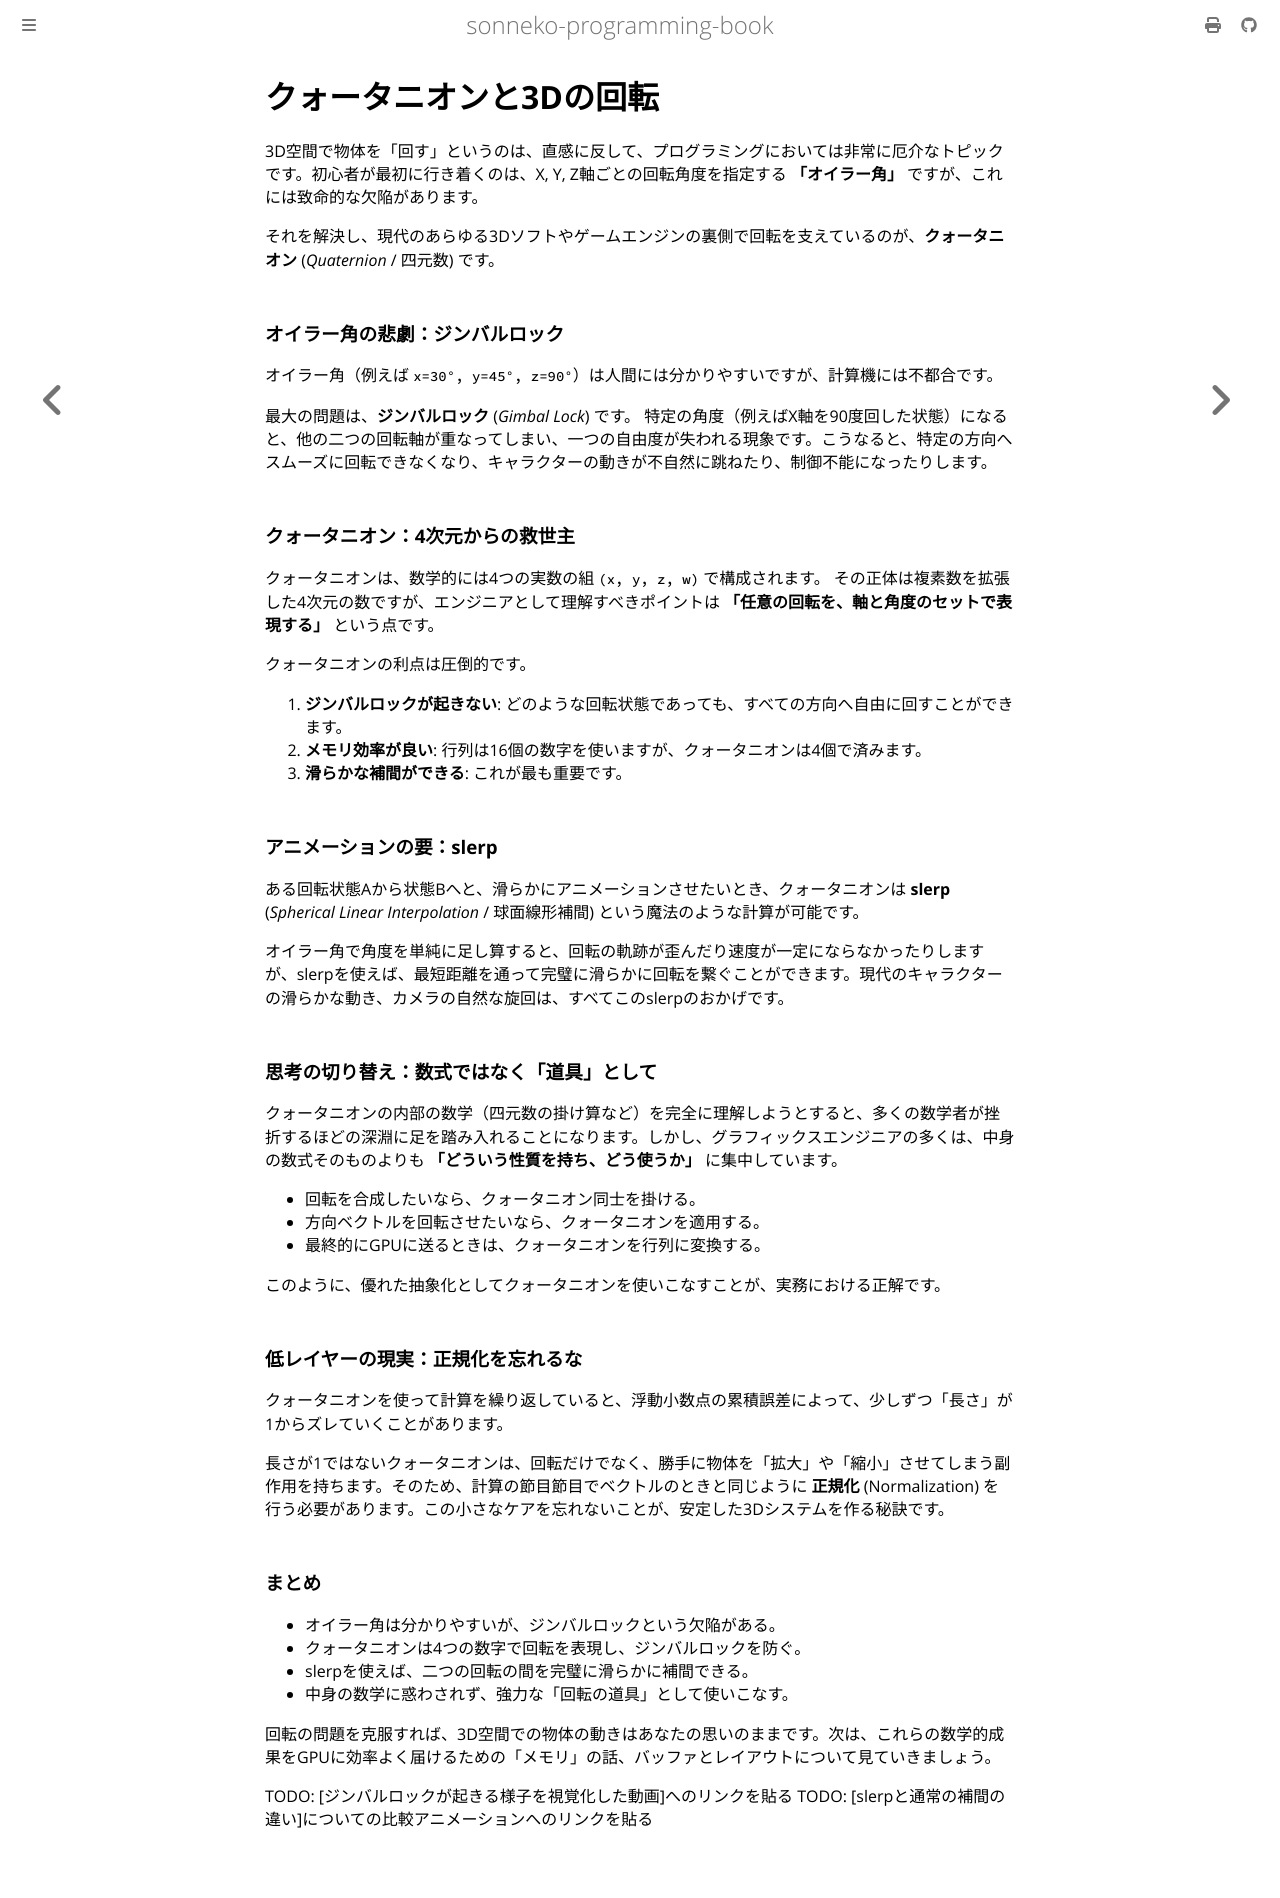

repository: sonneko/programming-book · page: 14-graphics/010.html · generator: mdbook

# クォータニオンと3Dの回転

3D空間で物体を「回す」というのは、直感に反して、プログラミングにおいては非常に厄介なトピックです。初心者が最初に行き着くのは、X, Y, Z軸ごとの回転角度を指定する **「オイラー角」** ですが、これには致命的な欠陥があります。

それを解決し、現代のあらゆる3Dソフトやゲームエンジンの裏側で回転を支えているのが、**クォータニオン** (*Quaternion* / 四元数) です。

### オイラー角の悲劇：ジンバルロック

オイラー角（例えば `x=30°, y=45°, z=90°`）は人間には分かりやすいですが、計算機には不都合です。

最大の問題は、**ジンバルロック** (*Gimbal Lock*) です。
特定の角度（例えばX軸を90度回した状態）になると、他の二つの回転軸が重なってしまい、一つの自由度が失われる現象です。こうなると、特定の方向へスムーズに回転できなくなり、キャラクターの動きが不自然に跳ねたり、制御不能になったりします。

### クォータニオン：4次元からの救世主

クォータニオンは、数学的には4つの実数の組 `(x, y, z, w)` で構成されます。
その正体は複素数を拡張した4次元の数ですが、エンジニアとして理解すべきポイントは **「任意の回転を、軸と角度のセットで表現する」** という点です。

クォータニオンの利点は圧倒的です。
1. **ジンバルロックが起きない**: どのような回転状態であっても、すべての方向へ自由に回すことができます。
2. **メモリ効率が良い**: 行列は16個の数字を使いますが、クォータニオンは4個で済みます。
3. **滑らかな補間ができる**: これが最も重要です。

### アニメーションの要：slerp

ある回転状態Aから状態Bへと、滑らかにアニメーションさせたいとき、クォータニオンは **slerp** (*Spherical Linear Interpolation* / 球面線形補間) という魔法のような計算が可能です。

オイラー角で角度を単純に足し算すると、回転の軌跡が歪んだり速度が一定にならなかったりしますが、slerpを使えば、最短距離を通って完璧に滑らかに回転を繋ぐことができます。現代のキャラクターの滑らかな動き、カメラの自然な旋回は、すべてこのslerpのおかげです。

### 思考の切り替え：数式ではなく「道具」として

クォータニオンの内部の数学（四元数の掛け算など）を完全に理解しようとすると、多くの数学者が挫折するほどの深淵に足を踏み入れることになります。しかし、グラフィックスエンジニアの多くは、中身の数式そのものよりも **「どういう性質を持ち、どう使うか」** に集中しています。

- 回転を合成したいなら、クォータニオン同士を掛ける。
- 方向ベクトルを回転させたいなら、クォータニオンを適用する。
- 最終的にGPUに送るときは、クォータニオンを行列に変換する。

このように、優れた抽象化としてクォータニオンを使いこなすことが、実務における正解です。

### 低レイヤーの現実：正規化を忘れるな

クォータニオンを使って計算を繰り返していると、浮動小数点の累積誤差によって、少しずつ「長さ」が1からズレていくことがあります。

長さが1ではないクォータニオンは、回転だけでなく、勝手に物体を「拡大」や「縮小」させてしまう副作用を持ちます。そのため、計算の節目節目でベクトルのときと同じように **正規化** (Normalization) を行う必要があります。この小さなケアを忘れないことが、安定した3Dシステムを作る秘訣です。

### まとめ

- オイラー角は分かりやすいが、ジンバルロックという欠陥がある。
- クォータニオンは4つの数字で回転を表現し、ジンバルロックを防ぐ。
- slerpを使えば、二つの回転の間を完璧に滑らかに補間できる。
- 中身の数学に惑わされず、強力な「回転の道具」として使いこなす。

回転の問題を克服すれば、3D空間での物体の動きはあなたの思いのままです。次は、これらの数学的成果をGPUに効率よく届けるための「メモリ」の話、バッファとレイアウトについて見ていきましょう。

TODO: [ジンバルロックが起きる様子を視覚化した動画]へのリンクを貼る
TODO: [slerpと通常の補間の違い]についての比較アニメーションへのリンクを貼る
